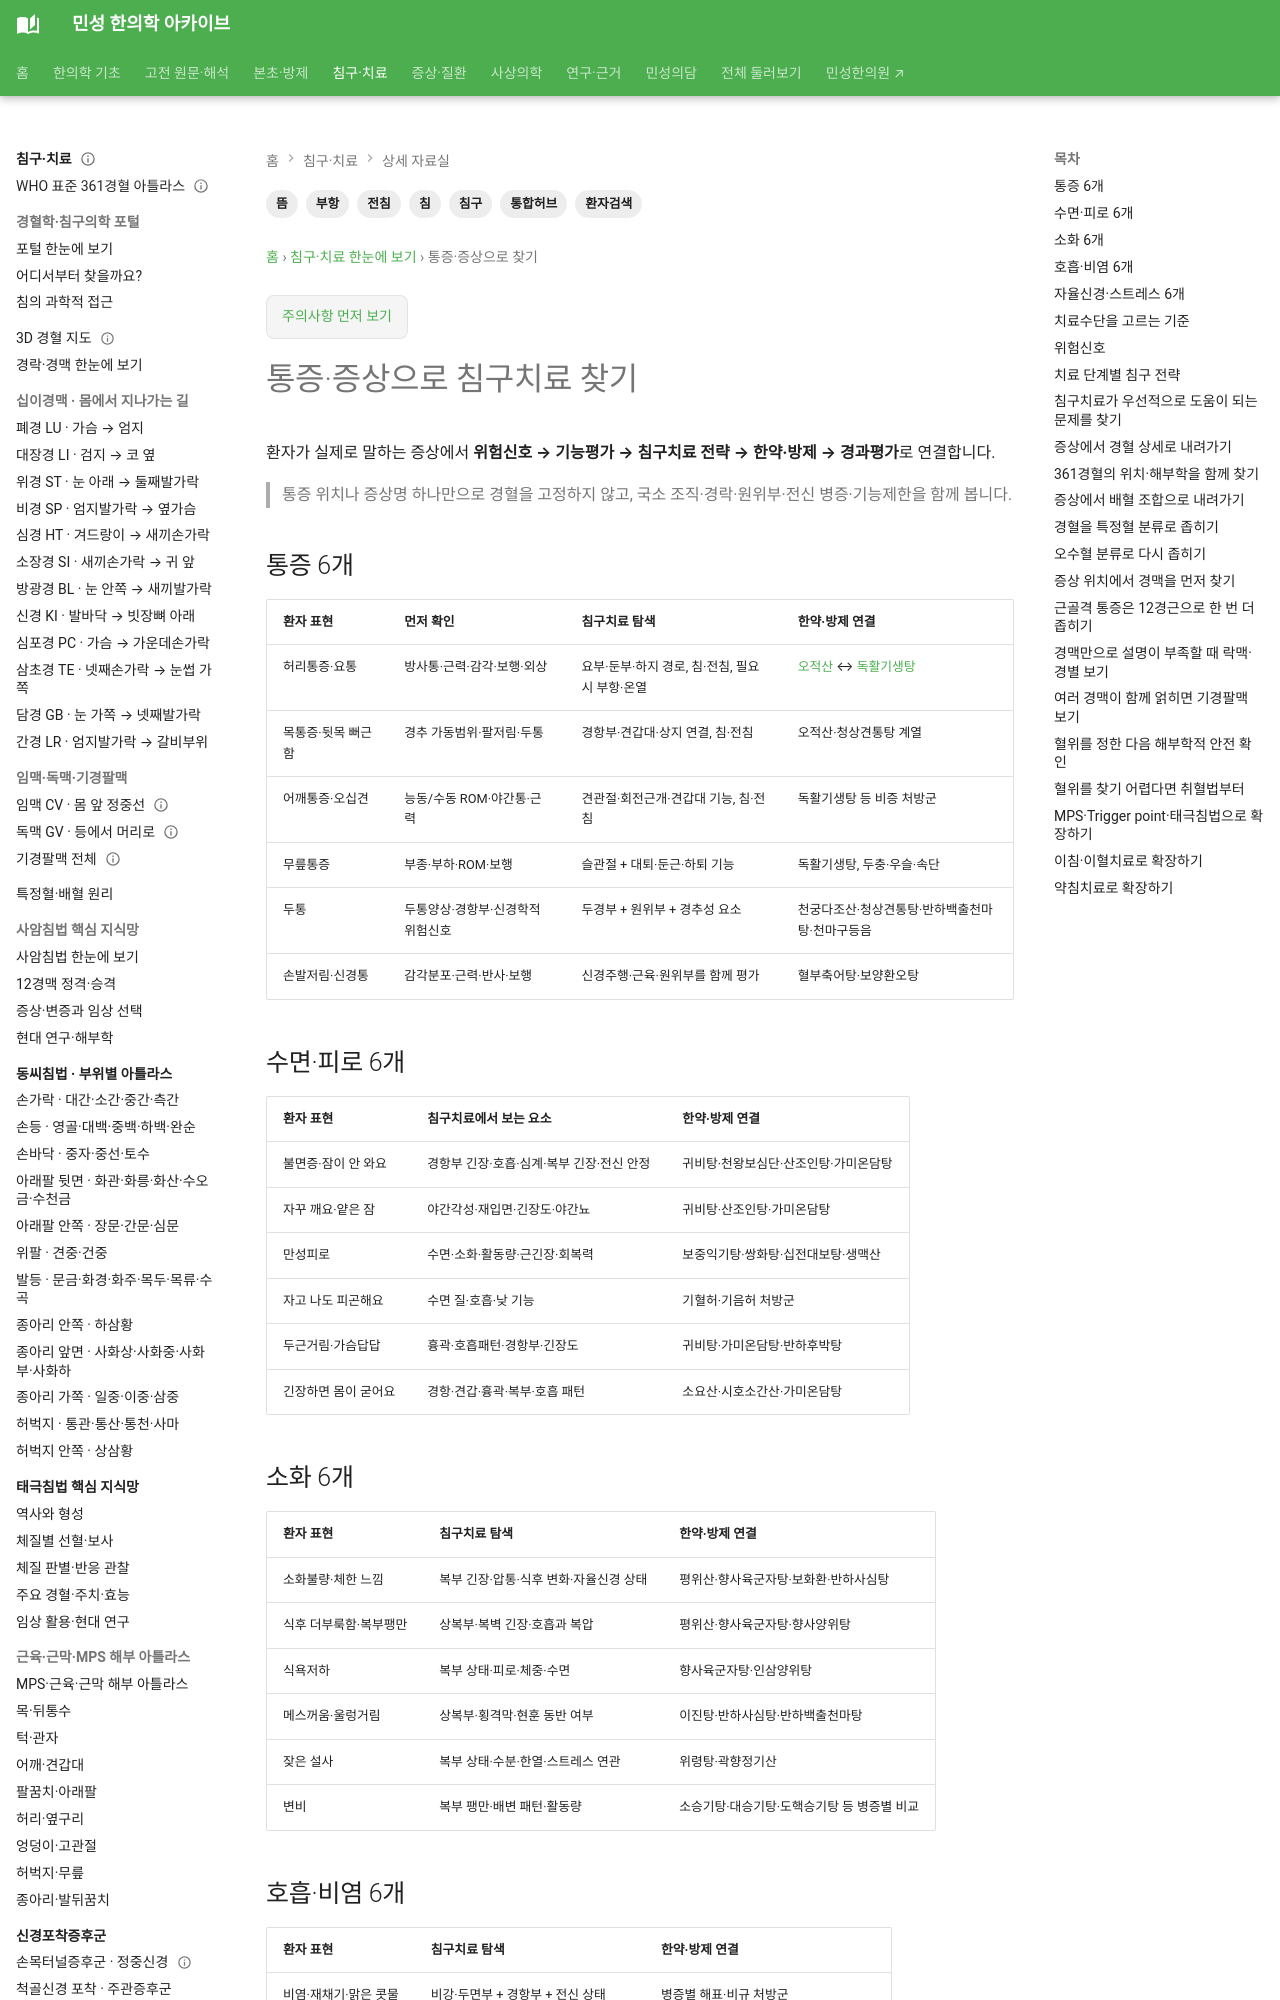

repository: joowon1111/minseong-korean-medicine-wiki · page: acupuncture-integrated/by-symptom/index.html · generator: mkdocs

---
title: 통증·증상으로 침구치료 찾기
tags: [침구, 침, 전침, 뜸, 부항, 환자검색, 통합허브]
status: 검토완료
last_reviewed: 2026-08-20
description: 통증·증상으로 침구치료 찾기 — 경혈·경락·해부학·침·전침·약침과 임상 안전을 연결하는 침구 문서입니다.
---
# 통증·증상으로 침구치료 찾기

환자가 실제로 말하는 증상에서 **위험신호 → 기능평가 → 침구치료 전략 → 한약·방제 → 경과평가**로 연결합니다.

> 통증 위치나 증상명 하나만으로 경혈을 고정하지 않고, 국소 조직·경락·원위부·전신 병증·기능제한을 함께 봅니다.

## 통증 6개

| 환자 표현 | 먼저 확인 | 침구치료 탐색 | 한약·방제 연결 |
|---|---|---|---|
| 허리통증·요통 | 방사통·근력·감각·보행·외상 | 요부·둔부·하지 경로, 침·전침, 필요 시 부항·온열 | [오적산](../formulas/wujisan.md) ↔ [독활기생탕](../formulas/duhuo-jisheng-tang.md) |
| 목통증·뒷목 뻐근함 | 경추 가동범위·팔저림·두통 | 경항부·견갑대·상지 연결, 침·전침 | 오적산·청상견통탕 계열 |
| 어깨통증·오십견 | 능동/수동 ROM·야간통·근력 | 견관절·회전근개·견갑대 기능, 침·전침 | 독활기생탕 등 비증 처방군 |
| 무릎통증 | 부종·부하·ROM·보행 | 슬관절 + 대퇴·둔근·하퇴 기능 | 독활기생탕, 두충·우슬·속단 |
| 두통 | 두통양상·경항부·신경학적 위험신호 | 두경부 + 원위부 + 경추성 요소 | 천궁다조산·청상견통탕·반하백출천마탕·천마구등음 |
| 손발저림·신경통 | 감각분포·근력·반사·보행 | 신경주행·근육·원위부를 함께 평가 | 혈부축어탕·보양환오탕 |

## 수면·피로 6개

| 환자 표현 | 침구치료에서 보는 요소 | 한약·방제 연결 |
|---|---|---|
| 불면증·잠이 안 와요 | 경항부 긴장·호흡·심계·복부 긴장·전신 안정 | 귀비탕·천왕보심단·산조인탕·가미온담탕 |
| 자꾸 깨요·얕은 잠 | 야간각성·재입면·긴장도·야간뇨 | 귀비탕·산조인탕·가미온담탕 |
| 만성피로 | 수면·소화·활동량·근긴장·회복력 | 보중익기탕·쌍화탕·십전대보탕·생맥산 |
| 자고 나도 피곤해요 | 수면 질·호흡·낮 기능 | 기혈허·기음허 처방군 |
| 두근거림·가슴답답 | 흉곽·호흡패턴·경항부·긴장도 | 귀비탕·가미온담탕·반하후박탕 |
| 긴장하면 몸이 굳어요 | 경항·견갑·흉곽·복부·호흡 패턴 | 소요산·시호소간산·가미온담탕 |

## 소화 6개

| 환자 표현 | 침구치료 탐색 | 한약·방제 연결 |
|---|---|---|
| 소화불량·체한 느낌 | 복부 긴장·압통·식후 변화·자율신경 상태 | 평위산·향사육군자탕·보화환·반하사심탕 |
| 식후 더부룩함·복부팽만 | 상복부·복벽 긴장·호흡과 복압 | 평위산·향사육군자탕·향사양위탕 |
| 식욕저하 | 복부 상태·피로·체중·수면 | 향사육군자탕·인삼양위탕 |
| 메스꺼움·울렁거림 | 상복부·횡격막·현훈 동반 여부 | 이진탕·반하사심탕·반하백출천마탕 |
| 잦은 설사 | 복부 상태·수분·한열·스트레스 연관 | 위령탕·곽향정기산 |
| 변비 | 복부 팽만·배변 패턴·활동량 | 소승기탕·대승기탕·도핵승기탕 등 병증별 비교 |
